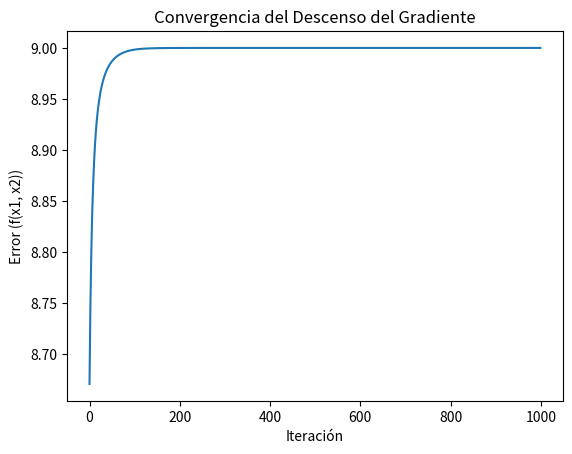

The script that saved this image:
import numpy as np
import matplotlib.pyplot as plt

# Definición de la función objetivo
def f(x1, x2):
    return 10 - np.exp(x1**2 + 3 * x2**2)

# Cálculo del gradiente de la función objetivo
def gradient(x1, x2):
    df_dx1 = 2 * x1 * np.exp(x1**2 + 3 * x2**2)
    df_dx2 = 6 * x2 * np.exp(x1**2 + 3 * x2**2)
    return np.array([df_dx1, df_dx2])

# Descenso del gradiente
def gradient_descent(lr, max_iter):
    # Inicialización aleatoria de los parámetros
    x1 = np.random.uniform(-1, 1)
    x2 = np.random.uniform(-1, 1)
    
    # Registro de la evolución del error (función objetivo)
    error_history = []
    
    # Iteraciones del descenso del gradiente
    for i in range(max_iter):
        # Cálculo del gradiente
        grad = gradient(x1, x2)
        
        # Actualización de parámetros
        x1 -= lr * grad[0]
        x2 -= lr * grad[1]
        
        # Registro del error en cada iteración
        error = f(x1, x2)
        error_history.append(error)
        
    return x1, x2, error_history

# Configuración de parámetros
learning_rate = 0.01
max_iterations = 1000

# Ejecución del descenso del gradiente
best_x1, best_x2, error_history = gradient_descent(learning_rate, max_iterations)

# Resultados
print("Mejor solución encontrada:")
print("x1:", best_x1)
print("x2:", best_x2)

# Graficar la convergencia del error
plt.plot(range(max_iterations), error_history)
plt.xlabel('Iteración')
plt.ylabel('Error (f(x1, x2))')
plt.title('Convergencia del Descenso del Gradiente')
plt.show()
